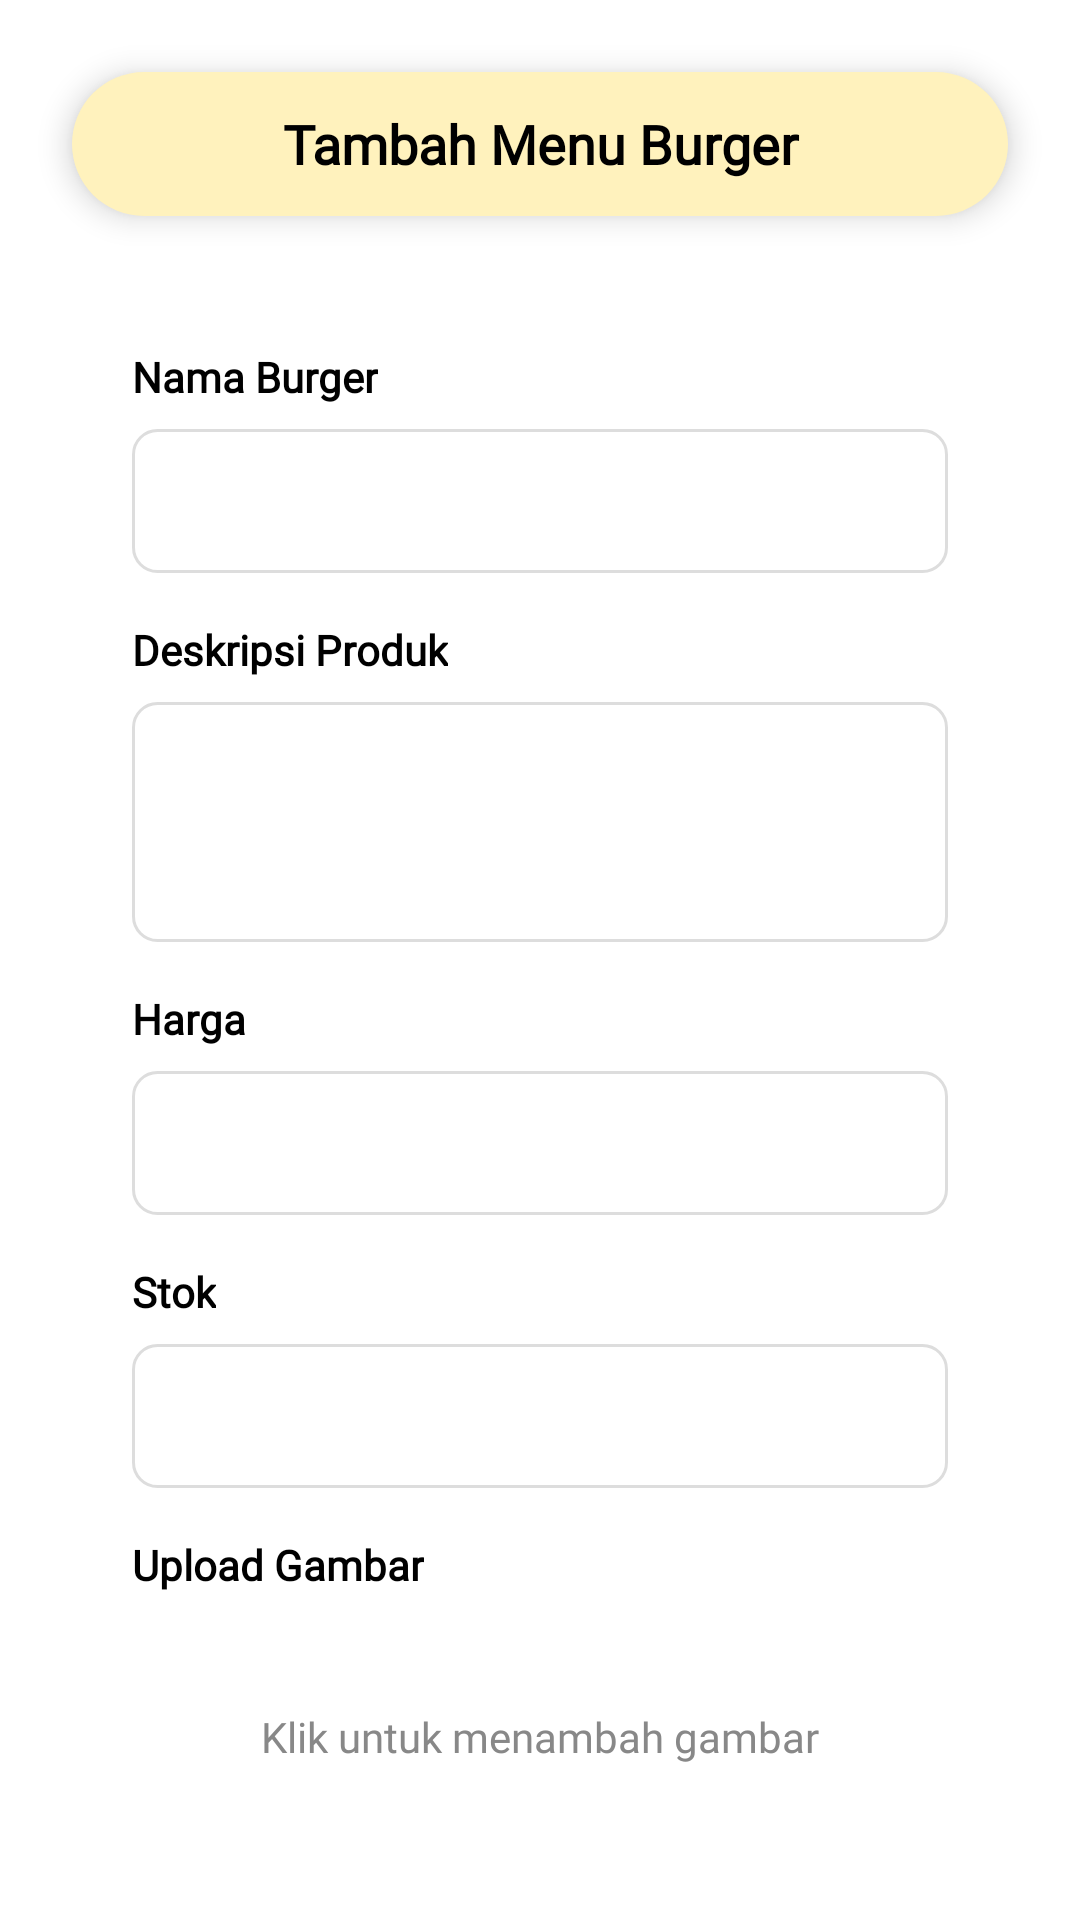

Produce the Android XML layout that renders to this screen, including the resource entries it uses.
<!-- AndroidManifest.xml: application theme Theme.BurgerKotlin -->
<!-- res/layout/fragment_order.xml -->
<?xml version="1.0" encoding="utf-8"?>
<androidx.constraintlayout.widget.ConstraintLayout xmlns:android="http://schemas.android.com/apk/res/android"
    xmlns:app="http://schemas.android.com/apk/res-auto"
    android:id="@+id/main"
    android:layout_width="match_parent"
    android:layout_height="match_parent">

    <androidx.core.widget.NestedScrollView
        android:id="@+id/scroll_view"
        android:layout_width="0dp"
        android:layout_height="0dp"
        android:fillViewport="true"
        app:layout_constraintBottom_toBottomOf="parent"
        app:layout_constraintEnd_toEndOf="parent"
        app:layout_constraintStart_toStartOf="parent"
        app:layout_constraintTop_toTopOf="parent">

        <androidx.constraintlayout.widget.ConstraintLayout
            android:layout_width="match_parent"
            android:layout_height="wrap_content">

            <TextView
                android:id="@+id/txt_kelola_menu"
                android:layout_width="0dp"
                android:layout_height="48dp"
                android:layout_margin="24dp"
                android:background="@drawable/bg_kelola_menu"
                android:elevation="6dp"
                android:fontFamily="@font/nunito_black"
                android:gravity="center"
                android:text="Tambah Menu Burger"
                android:textColor="#000000"
                android:textSize="18sp"
                android:textStyle="bold"
                app:layout_constraintEnd_toEndOf="parent"
                app:layout_constraintStart_toStartOf="parent"
                app:layout_constraintTop_toTopOf="parent" />

            <androidx.constraintlayout.widget.ConstraintLayout
                android:id="@+id/form_container"
                android:layout_width="0dp"
                android:layout_height="wrap_content"
                android:layout_margin="24dp"
                android:background="@drawable/bg_circle"
                android:elevation="4dp"
                android:padding="20dp"
                app:layout_constraintEnd_toEndOf="parent"
                app:layout_constraintStart_toStartOf="parent"
                app:layout_constraintTop_toBottomOf="@id/txt_kelola_menu">

                <TextView
                    android:id="@+id/label_nama"
                    android:layout_width="wrap_content"
                    android:layout_height="wrap_content"
                    android:fontFamily="@font/nunito_black"
                    android:labelFor="@id/et_nama_burger"
                    android:text="Nama Burger"
                    android:textColor="#000000"
                    android:textStyle="bold"
                    app:layout_constraintStart_toStartOf="parent"
                    app:layout_constraintTop_toTopOf="parent" />

                <EditText
                    android:id="@+id/et_nama_burger"
                    android:layout_width="0dp"
                    android:layout_height="48dp"
                    android:layout_marginTop="8dp"
                    android:background="@drawable/bg_edittext"
                    android:inputType="text"
                    android:padding="12dp"
                    app:layout_constraintEnd_toEndOf="parent"
                    app:layout_constraintStart_toStartOf="parent"
                    app:layout_constraintTop_toBottomOf="@id/label_nama" />

                <TextView
                    android:id="@+id/label_deskripsi"
                    android:layout_width="wrap_content"
                    android:layout_height="wrap_content"
                    android:layout_marginTop="16dp"
                    android:fontFamily="@font/nunito_black"
                    android:labelFor="@id/et_deskripsi"
                    android:text="Deskripsi Produk"
                    android:textColor="#000000"
                    android:textStyle="bold"
                    app:layout_constraintStart_toStartOf="parent"
                    app:layout_constraintTop_toBottomOf="@id/et_nama_burger" />

                <EditText
                    android:id="@+id/et_deskripsi"
                    android:layout_width="0dp"
                    android:layout_height="80dp"
                    android:layout_marginTop="8dp"
                    android:background="@drawable/bg_edittext"
                    android:gravity="top"
                    android:inputType="textMultiLine"
                    android:padding="12dp"
                    app:layout_constraintEnd_toEndOf="parent"
                    app:layout_constraintStart_toStartOf="parent"
                    app:layout_constraintTop_toBottomOf="@id/label_deskripsi" />

                <TextView
                    android:id="@+id/label_harga"
                    android:layout_width="wrap_content"
                    android:layout_height="wrap_content"
                    android:layout_marginTop="16dp"
                    android:fontFamily="@font/nunito_black"
                    android:labelFor="@id/et_harga"
                    android:text="Harga"
                    android:textColor="#000000"
                    android:textStyle="bold"
                    app:layout_constraintStart_toStartOf="parent"
                    app:layout_constraintTop_toBottomOf="@id/et_deskripsi" />

                <EditText
                    android:id="@+id/et_harga"
                    android:layout_width="0dp"
                    android:layout_height="48dp"
                    android:layout_marginTop="8dp"
                    android:background="@drawable/bg_edittext"
                    android:inputType="number"
                    android:padding="12dp"
                    app:layout_constraintEnd_toEndOf="parent"
                    app:layout_constraintStart_toStartOf="parent"
                    app:layout_constraintTop_toBottomOf="@id/label_harga" />

                <TextView
                    android:id="@+id/label_stok"
                    android:layout_width="wrap_content"
                    android:layout_height="wrap_content"
                    android:layout_marginTop="16dp"
                    android:fontFamily="@font/nunito_black"
                    android:labelFor="@id/et_stok"
                    android:text="Stok"
                    android:textColor="#000000"
                    android:textStyle="bold"
                    app:layout_constraintStart_toStartOf="parent"
                    app:layout_constraintTop_toBottomOf="@id/et_harga" />

                <EditText
                    android:id="@+id/et_stok"
                    android:layout_width="0dp"
                    android:layout_height="48dp"
                    android:layout_marginTop="8dp"
                    android:background="@drawable/bg_edittext"
                    android:inputType="number"
                    android:padding="12dp"
                    app:layout_constraintEnd_toEndOf="parent"
                    app:layout_constraintStart_toStartOf="parent"
                    app:layout_constraintTop_toBottomOf="@id/label_stok" />

                <TextView
                    android:id="@+id/label_upload"
                    android:layout_width="wrap_content"
                    android:layout_height="wrap_content"
                    android:layout_marginTop="16dp"
                    android:fontFamily="@font/nunito_black"
                    android:text="Upload Gambar"
                    android:textColor="#000000"
                    android:textStyle="bold"
                    app:layout_constraintStart_toStartOf="parent"
                    app:layout_constraintTop_toBottomOf="@id/et_stok" />

                <TextView
                    android:id="@+id/btn_upload"
                    android:layout_width="0dp"
                    android:layout_height="80dp"
                    android:layout_marginTop="8dp"
                    android:background="@drawable/bg_circle"
                    android:fontFamily="@font/nunito_black"
                    android:gravity="center"
                    android:text="Klik untuk menambah gambar"
                    android:textColor="#888888"
                    app:layout_constraintEnd_toEndOf="parent"
                    app:layout_constraintStart_toStartOf="parent"
                    app:layout_constraintTop_toBottomOf="@id/label_upload" />

                <Button
                    android:id="@+id/btn_simpan"
                    android:layout_width="0dp"
                    android:layout_height="48dp"
                    android:layout_marginTop="20dp"
                    android:background="@drawable/bg_button_green"
                    android:fontFamily="@font/nunito_black"
                    android:text="Simpan"
                    android:textColor="#FFFFFF"
                    app:layout_constraintEnd_toStartOf="@id/btn_batal"
                    app:layout_constraintStart_toStartOf="parent"
                    app:layout_constraintTop_toBottomOf="@id/btn_upload"
                    app:layout_constraintWidth_percent="0.45" />

                <Button
                    android:id="@+id/btn_batal"
                    android:layout_width="0dp"
                    android:layout_height="48dp"
                    android:layout_marginTop="20dp"
                    android:background="@drawable/bg_button_green"
                    android:fontFamily="@font/nunito_black"
                    android:text="Batal"
                    android:textColor="#FFFFFF"
                    app:layout_constraintEnd_toEndOf="parent"
                    app:layout_constraintStart_toEndOf="@id/btn_simpan"
                    app:layout_constraintTop_toBottomOf="@id/btn_upload"
                    app:layout_constraintWidth_percent="0.45" />
            </androidx.constraintlayout.widget.ConstraintLayout>
        </androidx.constraintlayout.widget.ConstraintLayout>
    </androidx.core.widget.NestedScrollView>
</androidx.constraintlayout.widget.ConstraintLayout>
<!-- resources referenced by this layout -->
<resources>
  <!-- drawable bg_edittext (drawable) -->
  <?xml version="1.0" encoding="utf-8"?>
  <shape xmlns:android="http://schemas.android.com/apk/res/android">
      <solid android:color="#FFFFFF"/>
      <stroke
          android:width="1dp"
          android:color="#DDDDDD"/>
      <corners android:radius="8dp"/>
  </shape>
  <!-- drawable bg_kelola_menu (drawable) -->
  <?xml version="1.0" encoding="utf-8"?>
  <shape xmlns:android="http://schemas.android.com/apk/res/android"
      android:shape="rectangle">
  
      <solid android:color="#FFF2BD"/>
  
      <corners android:radius="24dp"/>
  
  </shape>
  <style name="Theme.BurgerKotlin" parent="Theme.Material3.Light.NoActionBar">
          <item name="colorPrimary">#37A83F</item>
          <item name="colorSecondary">#37A83F</item>
          <item name="colorOnPrimary">@android:color/white</item>
          <item name="colorOnSecondary">@android:color/white</item>
          <item name="android:colorBackground">@android:color/white</item>
          <item name="android:windowBackground">@android:color/white</item>
      </style>
</resources>
